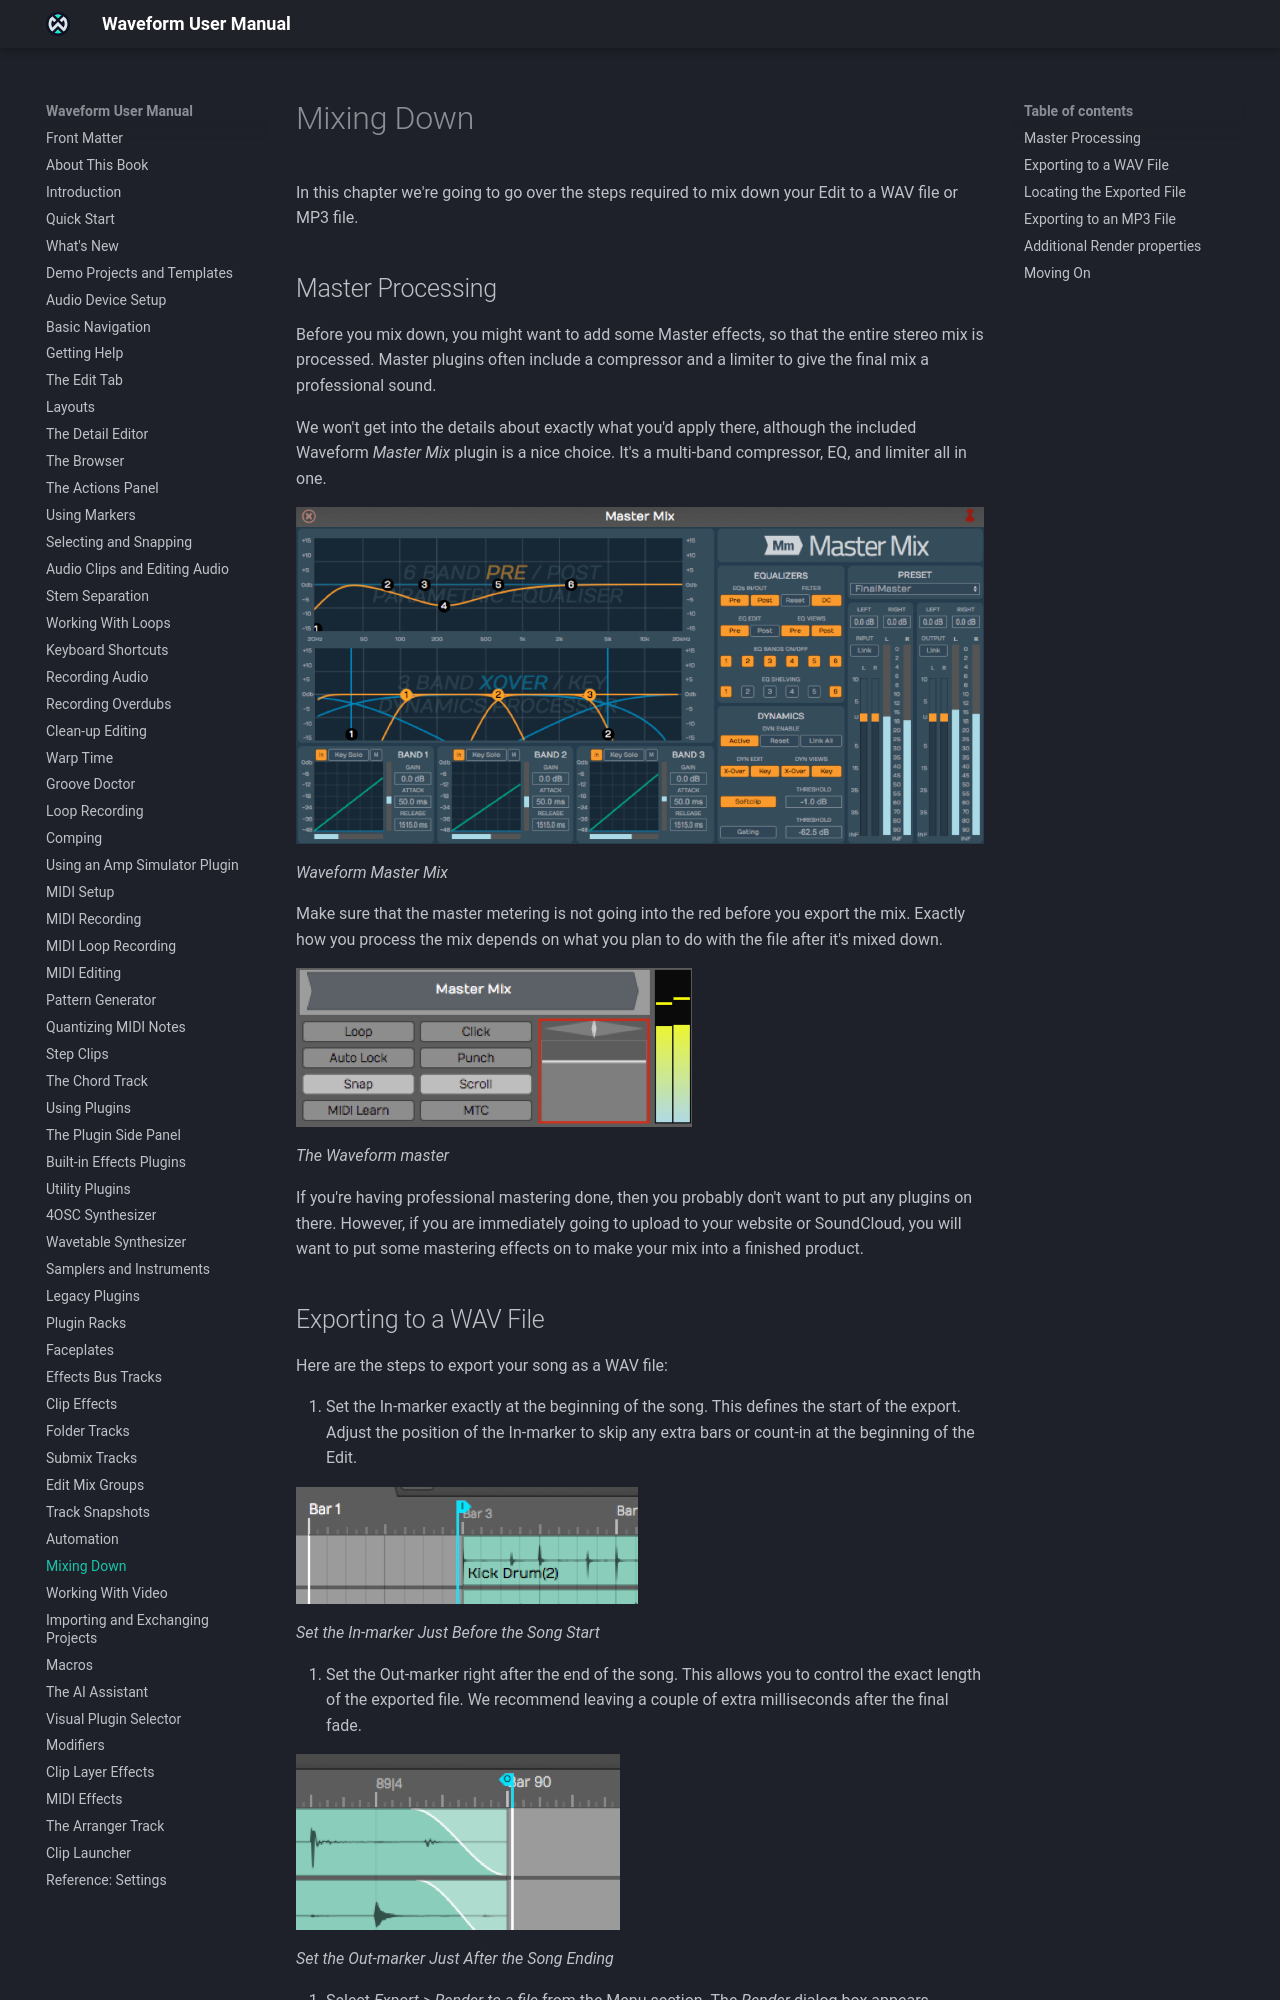

repository: Tracktion/waveform_manual · page: mixing-down/index.html · generator: mkdocs

# Mixing Down

Mixing down is the last step: turning your Edit into a finished audio file. This
chapter covers getting the mix ready to be rendered and finding the file once
it's written. The Render dialog itself (formats, stems, loudness targets, file
naming and the render queue) is covered in [Rendering and Stems](rendering-and-stems.md).
